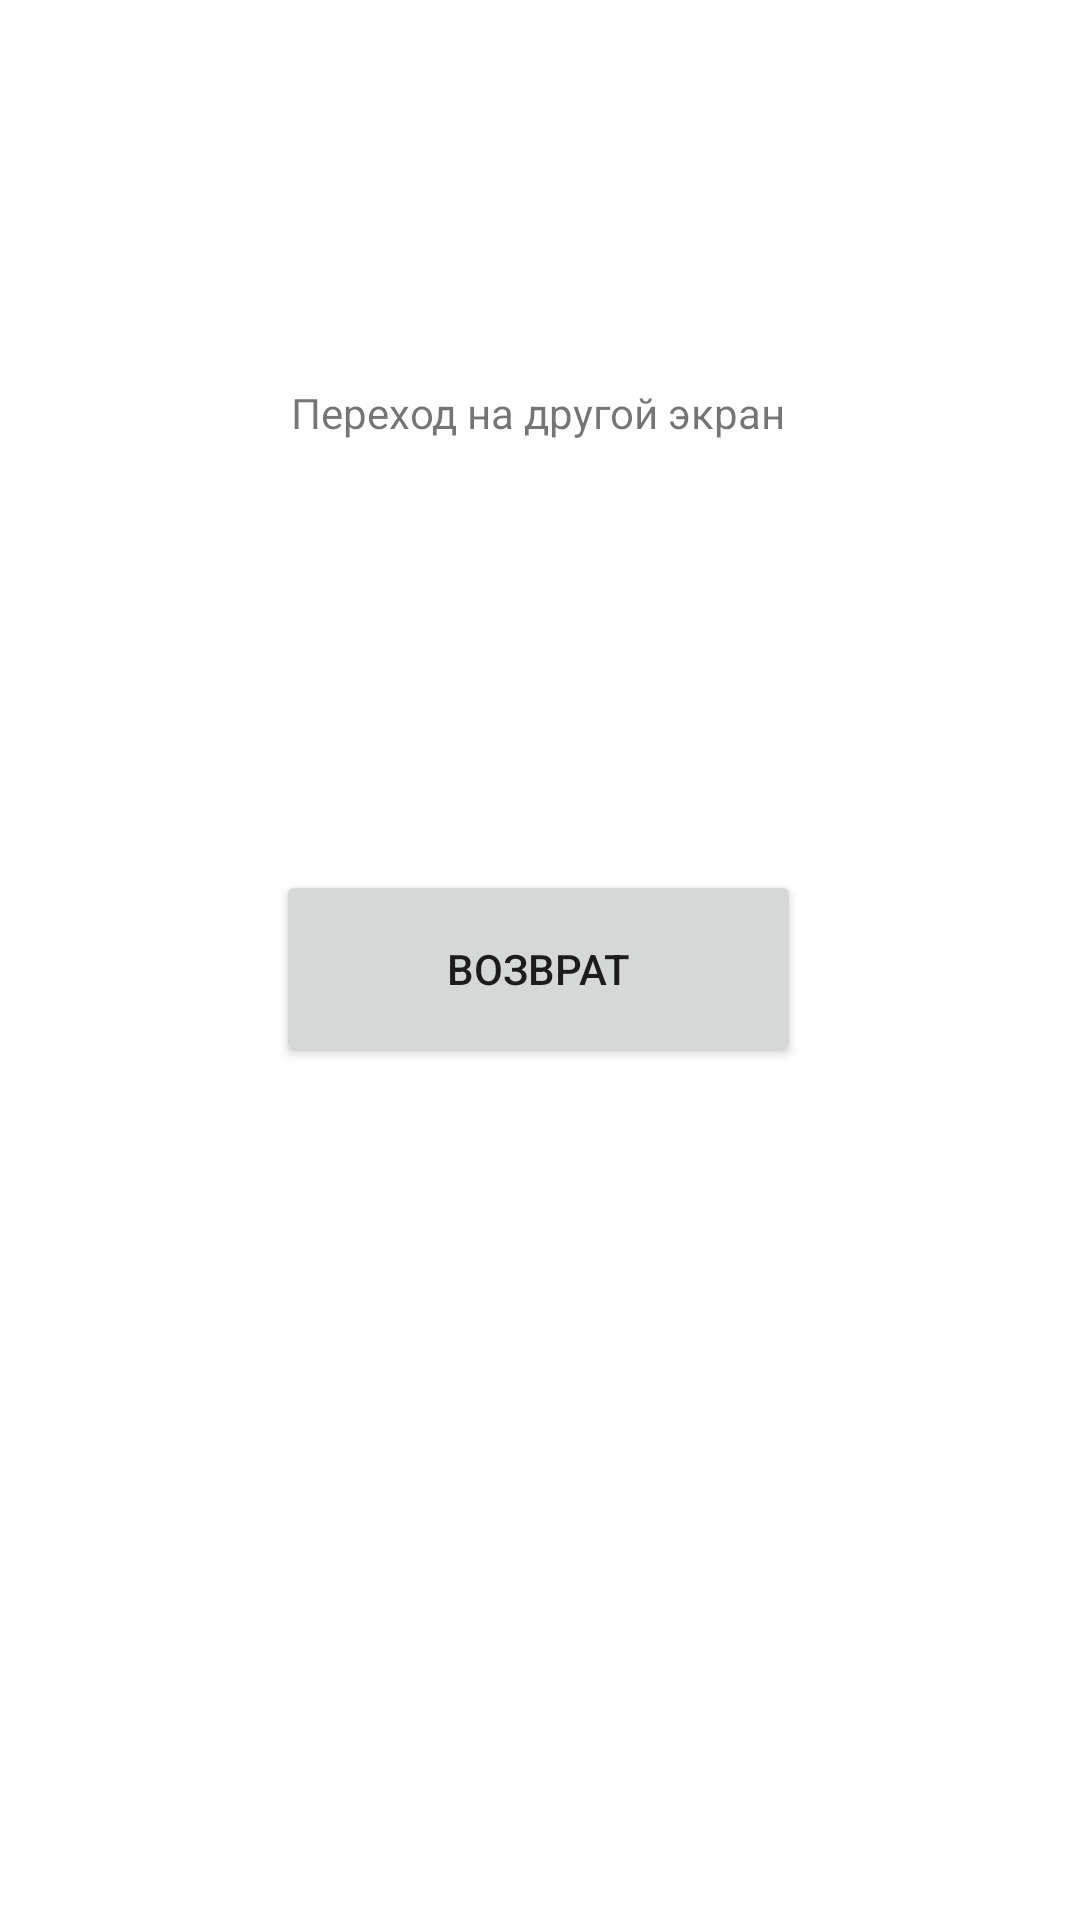

This screen was rendered from an Android layout file. Write that file and the resources it references.
<!-- AndroidManifest.xml: application theme Theme.Examine -->
<!-- res/layout/activity_second.xml -->
<?xml version="1.0" encoding="utf-8"?>
<androidx.constraintlayout.widget.ConstraintLayout xmlns:android="http://schemas.android.com/apk/res/android"
    xmlns:app="http://schemas.android.com/apk/res-auto"
    xmlns:tools="http://schemas.android.com/tools"
    android:layout_width="match_parent"
    android:layout_height="match_parent"
    tools:context=".SecondActivity">

    <TextView
        android:id="@+id/textView2"
        android:layout_width="wrap_content"
        android:layout_height="wrap_content"
        android:layout_marginTop="128dp"
        android:text="@string/second_activity_title_text"
        app:layout_constraintEnd_toEndOf="parent"
        app:layout_constraintHorizontal_bias="0.497"
        app:layout_constraintStart_toStartOf="parent"
        app:layout_constraintTop_toTopOf="parent" />

    <Button
        android:id="@+id/thirdactivitybtn"
        android:layout_width="175dp"
        android:layout_height="66dp"
        android:layout_marginBottom="284dp"
        android:text="@string/third_activity_button_text"
        android:onClick="changeToNewActivity"
        app:layout_constraintBottom_toBottomOf="parent"
        app:layout_constraintEnd_toEndOf="parent"
        app:layout_constraintHorizontal_bias="0.498"
        app:layout_constraintStart_toStartOf="parent" />
</androidx.constraintlayout.widget.ConstraintLayout>
<!-- resources referenced by this layout -->
<resources>
  <string name="second_activity_title_text">Переход на другой экран</string>
  <string name="third_activity_button_text">Возврат</string>
  <style name="Theme.Examine" parent="Theme.MaterialComponents.DayNight.DarkActionBar">
          
          <item name="colorPrimary">@color/purple_500</item>
          <item name="colorPrimaryVariant">@color/purple_700</item>
          <item name="colorOnPrimary">@color/white</item>
          
          <item name="colorSecondary">@color/teal_200</item>
          <item name="colorSecondaryVariant">@color/teal_700</item>
          <item name="colorOnSecondary">@color/black</item>
          
          <item name="android:statusBarColor">?attr/colorPrimaryVariant</item>
          
      </style>
  <!-- not gathered from this repository: default colours our renderer supplied (Android Studio template values) -->
  <color name="purple_500">#FF6200EE</color>
  <color name="purple_700">#FF3700B3</color>
  <color name="teal_200">#FF03DAC5</color>
  <color name="teal_700">#FF018786</color>
  <color name="black">#FF000000</color>
  <color name="white">#FFFFFFFF</color>
</resources>
